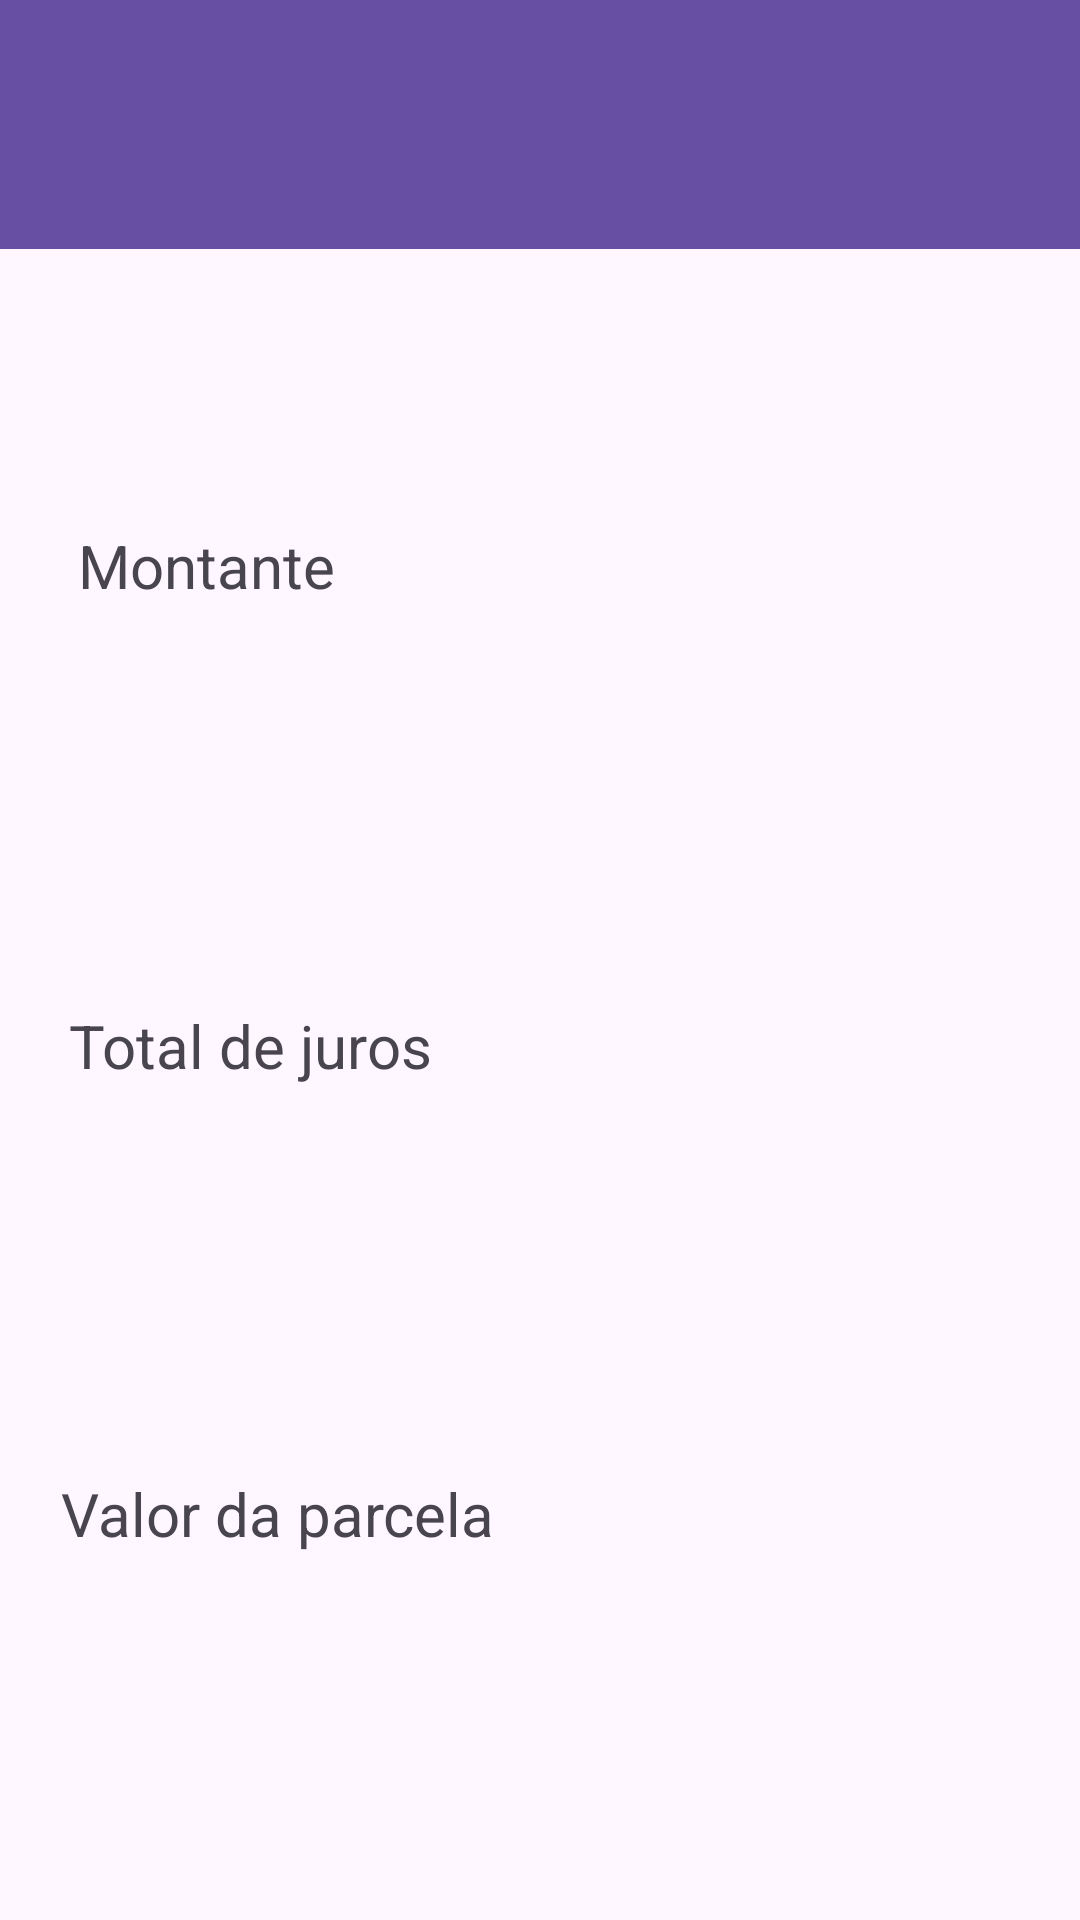

Android layout source for this screen:
<!-- AndroidManifest.xml: application theme Theme.Juros -->
<!-- res/layout/activity_result2.xml -->
<?xml version="1.0" encoding="utf-8"?>
<androidx.constraintlayout.widget.ConstraintLayout xmlns:android="http://schemas.android.com/apk/res/android"
    xmlns:app="http://schemas.android.com/apk/res-auto"
    xmlns:tools="http://schemas.android.com/tools"
    android:layout_width="match_parent"
    android:layout_height="match_parent"
    tools:context=".ResultActivity">

    <androidx.appcompat.widget.Toolbar
        android:id="@+id/toolbar2"
        android:layout_width="405dp"
        android:layout_height="83dp"
        android:background="?attr/colorPrimary"
        android:minHeight="?attr/actionBarSize"
        android:theme="?attr/actionBarTheme"
        app:layout_constraintEnd_toEndOf="parent"
        app:layout_constraintStart_toStartOf="parent"
        app:layout_constraintTop_toTopOf="parent" />

    <TextView
        android:id="@+id/textView"
        android:layout_width="131dp"
        android:layout_height="31dp"
        android:layout_marginTop="92dp"
        android:text="Montante"
        android:textSize="20sp"
        app:layout_constraintEnd_toEndOf="parent"
        app:layout_constraintHorizontal_bias="0.114"
        app:layout_constraintStart_toStartOf="parent"
        app:layout_constraintTop_toBottomOf="@+id/toolbar2" />

    <TextView
        android:id="@+id/edtMont"
        android:layout_width="328dp"
        android:layout_height="41dp"
        android:layout_marginTop="8dp"
        app:layout_constraintEnd_toEndOf="parent"
        app:layout_constraintHorizontal_bias="0.315"
        app:layout_constraintStart_toStartOf="parent"
        app:layout_constraintTop_toBottomOf="@+id/textView" />

    <TextView
        android:id="@+id/textView3"
        android:layout_width="228dp"
        android:layout_height="30dp"
        android:layout_marginTop="80dp"
        android:text="Total de juros"
        android:textSize="20sp"
        app:layout_constraintEnd_toEndOf="parent"
        app:layout_constraintHorizontal_bias="0.174"
        app:layout_constraintStart_toStartOf="parent"
        app:layout_constraintTop_toBottomOf="@+id/edtMont" />

    <TextView
        android:id="@+id/edtTotalJuros"
        android:layout_width="319dp"
        android:layout_height="46dp"
        android:layout_marginTop="4dp"
        app:layout_constraintEnd_toEndOf="parent"
        app:layout_constraintHorizontal_bias="0.342"
        app:layout_constraintStart_toStartOf="parent"
        app:layout_constraintTop_toBottomOf="@+id/textView3" />

    <TextView
        android:id="@+id/textView6"
        android:layout_width="174dp"
        android:layout_height="26dp"
        android:layout_marginTop="76dp"
        android:text="Valor da parcela"
        android:textSize="20sp"
        app:layout_constraintEnd_toEndOf="parent"
        app:layout_constraintHorizontal_bias="0.109"
        app:layout_constraintStart_toStartOf="parent"
        app:layout_constraintTop_toBottomOf="@+id/edtTotalJuros" />

    <TextView
        android:id="@+id/edtValorParcela"
        android:layout_width="329dp"
        android:layout_height="46dp"
        android:layout_marginTop="4dp"
        app:layout_constraintEnd_toEndOf="parent"
        app:layout_constraintHorizontal_bias="0.328"
        app:layout_constraintStart_toStartOf="parent"
        app:layout_constraintTop_toBottomOf="@+id/textView6" />
</androidx.constraintlayout.widget.ConstraintLayout>
<!-- resources referenced by this layout -->
<resources>
  <style name="Theme.Juros" parent="Base.Theme.Juros" />
  <style name="Base.Theme.Juros" parent="Theme.Material3.DayNight.NoActionBar">
          
          
      </style>
</resources>
